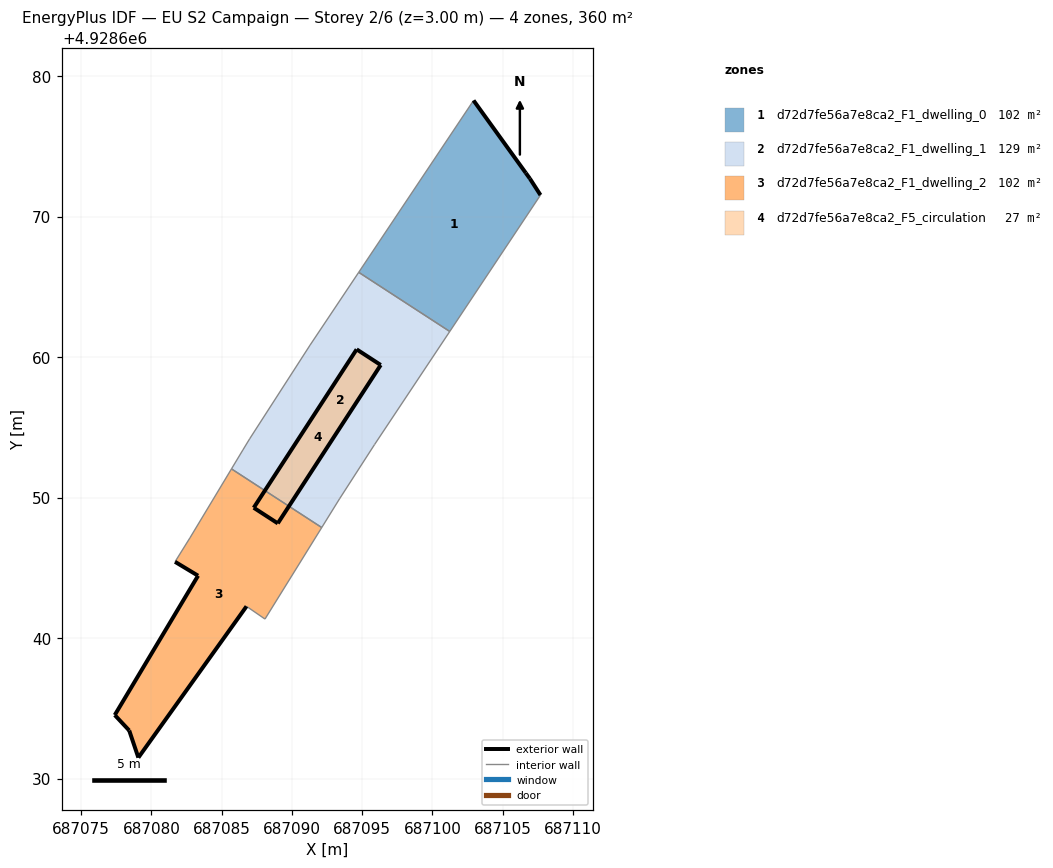
=== STOREY PLAN SPEC (per zone: floor XY polygon, exterior-wall plan segments, windows/doors) ===
zone 1: d72d7fe56a7e8ca2_F1_dwelling_0  (102.0 m²)
  floor: (687101.24, 4928661.82) (687107.70, 4928671.53) (687106.94, 4928672.71) (687106.65, 4928673.11) (687102.93, 4928678.26) (687094.76, 4928666.03)
  exterior wall: (687102.93, 4928678.26) – (687106.65, 4928673.11)  [6.4 m]
  exterior wall: (687106.65, 4928673.11) – (687106.94, 4928672.71)  [0.5 m]
  exterior wall: (687106.94, 4928672.71) – (687107.70, 4928671.53)  [1.4 m]
  interior walls: 3
zone 2: d72d7fe56a7e8ca2_F1_dwelling_1  (128.5 m²)
  floor: (687095.88, 4928653.77) (687101.24, 4928661.82) (687094.76, 4928666.03) (687091.29, 4928660.85) (687086.99, 4928654.18) (687086.51, 4928653.39) (687085.70, 4928652.04) (687092.13, 4928647.87) (687093.39, 4928649.91)
  interior walls: 9
zone 3: d72d7fe56a7e8ca2_F1_dwelling_2  (102.0 m²)
  floor: (687088.09, 4928641.35) (687092.13, 4928647.87) (687085.70, 4928652.04) (687082.74, 4928647.13) (687081.68, 4928645.43) (687083.32, 4928644.44) (687077.39, 4928634.52) (687078.42, 4928633.42) (687079.07, 4928631.49) (687086.77, 4928642.26)
  exterior wall: (687086.77, 4928642.26) – (687079.07, 4928631.49)  [13.2 m]
  exterior wall: (687079.07, 4928631.49) – (687078.42, 4928633.42)  [2.0 m]
  exterior wall: (687078.42, 4928633.42) – (687077.39, 4928634.52)  [1.5 m]
  exterior wall: (687077.39, 4928634.52) – (687083.32, 4928644.44)  [11.6 m]
  exterior wall: (687083.32, 4928644.44) – (687081.68, 4928645.43)  [1.9 m]
  interior walls: 5
zone 4: d72d7fe56a7e8ca2_F5_circulation  (27.5 m²)
  floor: (687089.00, 4928648.16) (687096.33, 4928659.43) (687094.61, 4928660.55) (687087.29, 4928649.27)
  exterior wall: (687094.61, 4928660.55) – (687096.33, 4928659.43)  [2.0 m]
  exterior wall: (687096.33, 4928659.43) – (687089.00, 4928648.16)  [13.4 m]
  exterior wall: (687089.00, 4928648.16) – (687087.29, 4928649.27)  [2.0 m]
  exterior wall: (687087.29, 4928649.27) – (687094.61, 4928660.55)  [13.4 m]

=== DERIVED (storey summary) ===
Building: EU S2 Campaign
Storey: 2 of 6  (floor level z = 3.00 m)
Storey gross floor area: 360.0 m²
Zones on this storey: 4
  - d72d7fe56a7e8ca2_F1_dwelling_0: floor 102.0 m²; exterior wall 8.3 m (24.8 m²); WWR 0.0%
  - d72d7fe56a7e8ca2_F1_dwelling_1: floor 128.5 m²
  - d72d7fe56a7e8ca2_F1_dwelling_2: floor 102.0 m²; exterior wall 30.3 m (90.8 m²); WWR 0.0%
  - d72d7fe56a7e8ca2_F5_circulation: floor 27.5 m²; exterior wall 31.0 m (92.9 m²); WWR 0.0%
Zone adjacency (shared interzone walls):
  - d72d7fe56a7e8ca2_F1_dwelling_0 ↔ d72d7fe56a7e8ca2_F1_dwelling_1
  - d72d7fe56a7e8ca2_F1_dwelling_1 ↔ d72d7fe56a7e8ca2_F1_dwelling_2